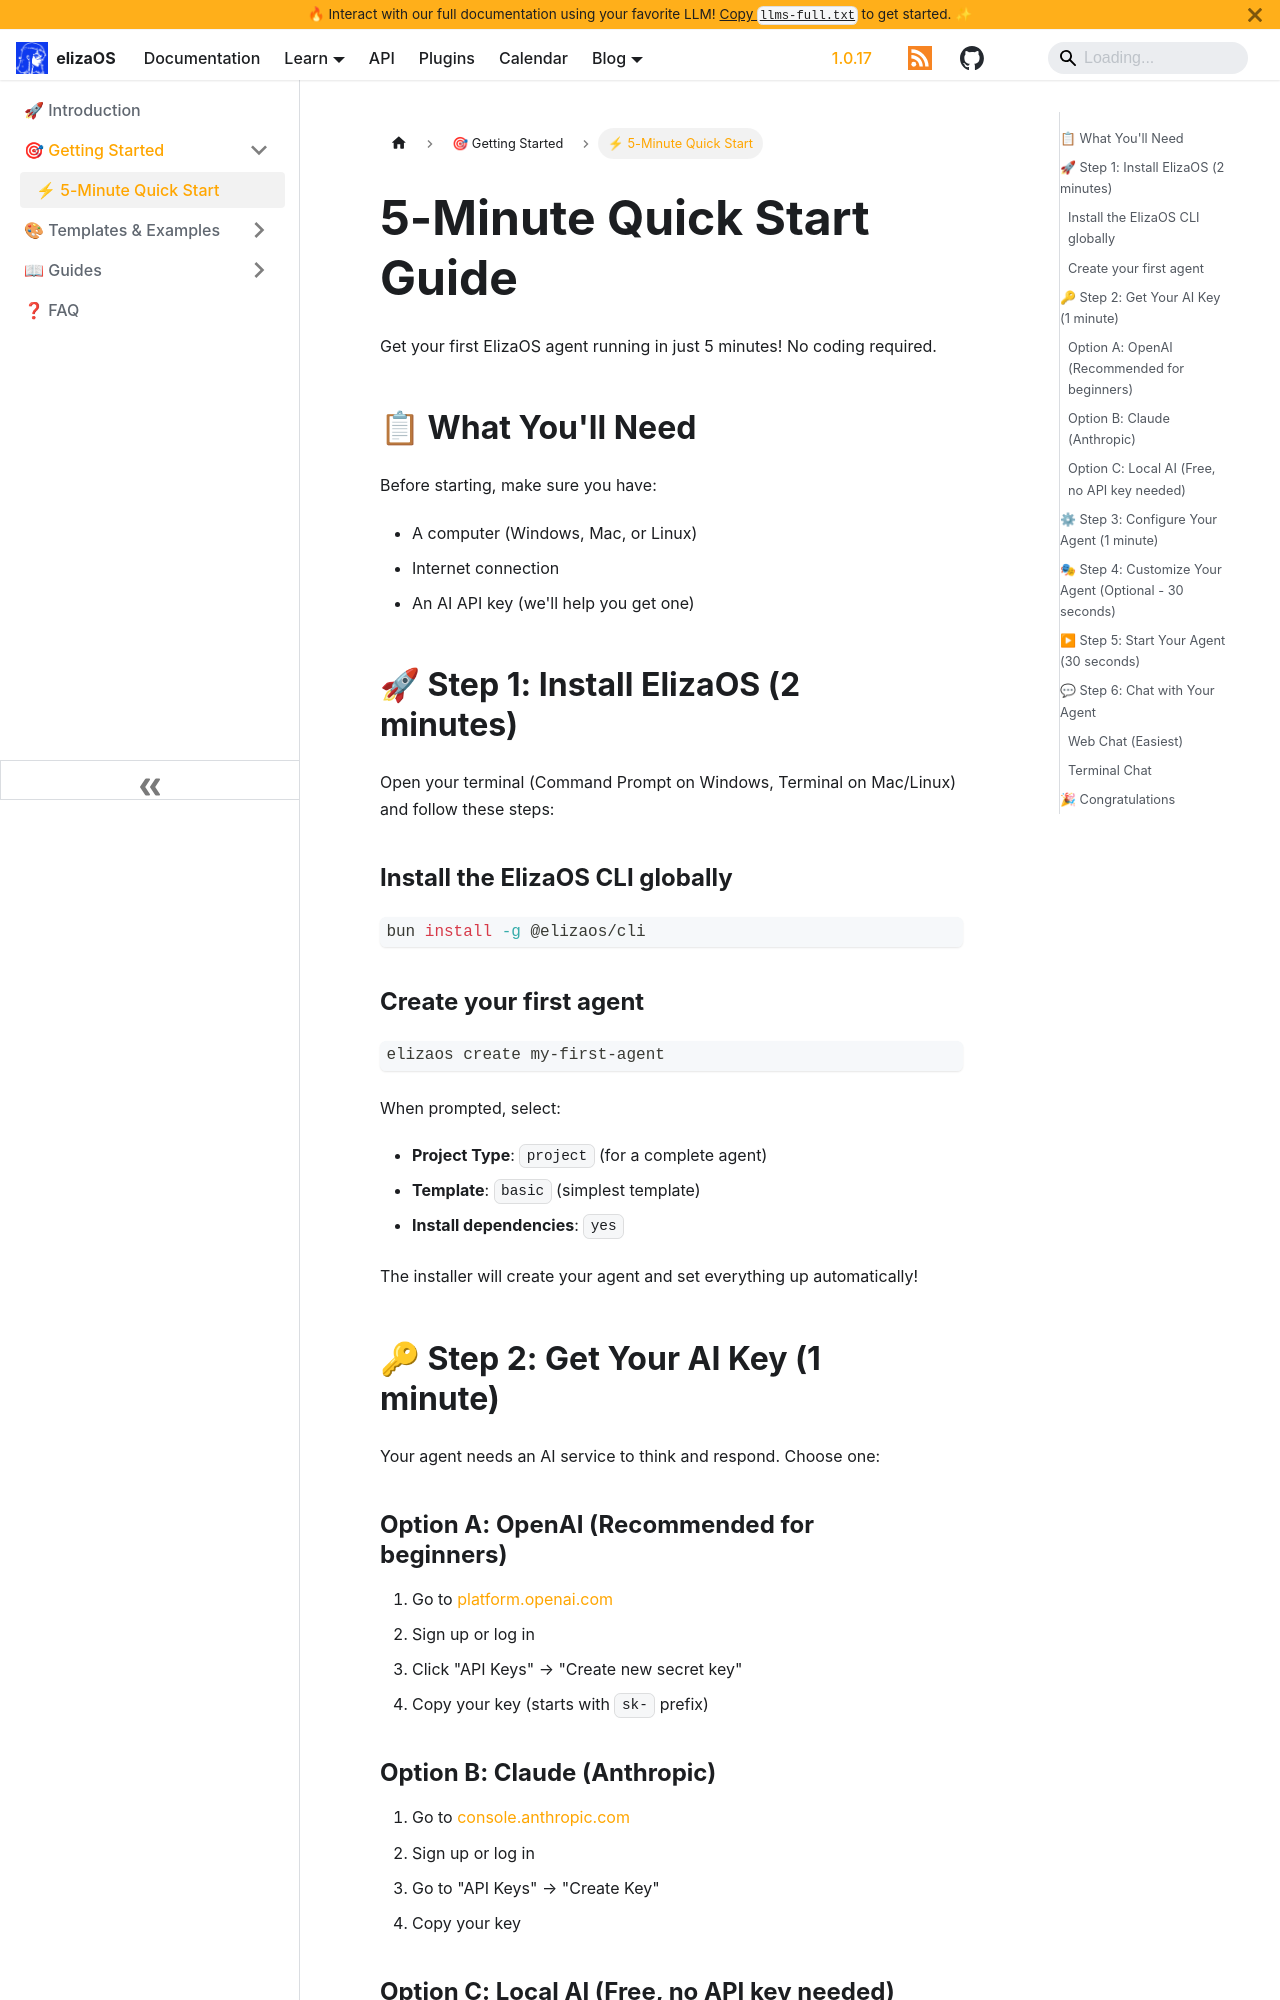

repository: yakkl/eliza · page: docs/simple/getting-started/quick-start.html · generator: docusaurus

# 5-Minute Quick Start Guide

Get your first ElizaOS agent running in just 5 minutes! No coding required.

## 📋 What You'll Need

Before starting, make sure you have:

- A computer (Windows, Mac, or Linux)
- Internet connection
- An AI API key (we'll help you get one)

## 🚀 Step 1: Install ElizaOS (2 minutes)

Open your terminal (Command Prompt on Windows, Terminal on Mac/Linux) and follow these steps:

### Install the ElizaOS CLI globally

```bash
bun install -g @elizaos/cli
```

### Create your first agent

```bash
elizaos create my-first-agent
```

When prompted, select:

- **Project Type**: `project` (for a complete agent)
- **Template**: `basic` (simplest template)
- **Install dependencies**: `yes`

The installer will create your agent and set everything up automatically!

## 🔑 Step 2: Get Your AI Key (1 minute)

Your agent needs an AI service to think and respond. Choose one:

### Option A: OpenAI (Recommended for beginners)

1. Go to [platform.openai.com](https://platform.openai.com)
2. Sign up or log in
3. Click "API Keys" → "Create new secret key"
4. Copy your key (starts with `sk-` prefix)

### Option B: Claude (Anthropic)

1. Go to [console.anthropic.com](https://console.anthropic.com)
2. Sign up or log in
3. Go to "API Keys" → "Create Key"
4. Copy your key
